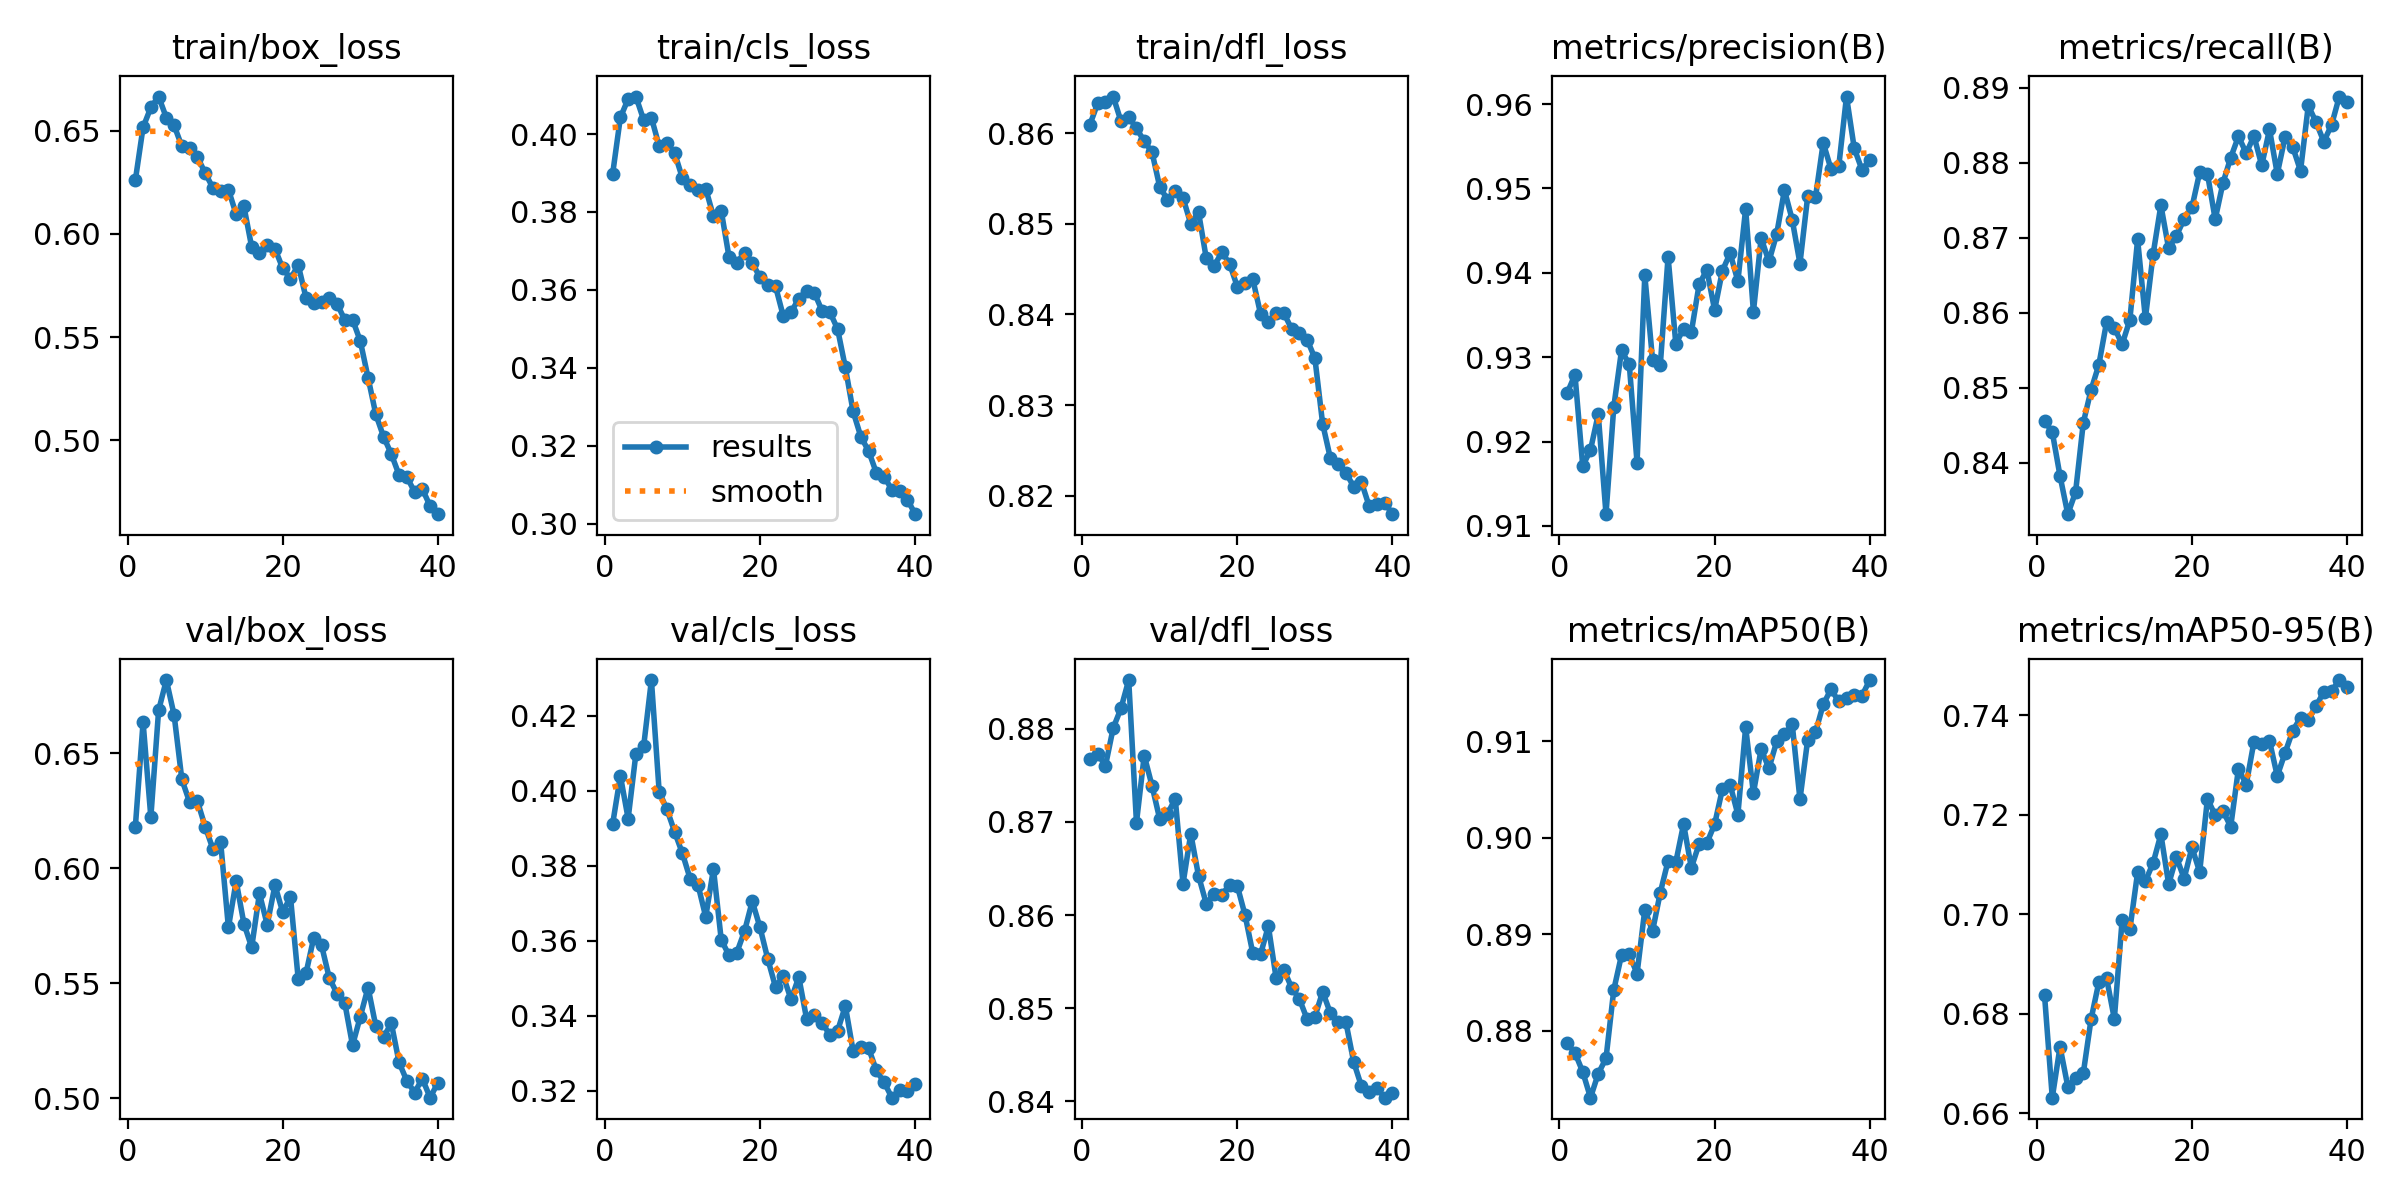

Values plotted in this chart, from the file beside it:
epoch, time, train/box_loss, train/cls_loss, train/dfl_loss, metrics/precision(B), metrics/recall(B), metrics/mAP50(B), metrics/mAP50-95(B), val/box_loss, val/cls_loss, val/dfl_loss, lr/pg0, lr/pg1, lr/pg2
1, 49.82, 0.6259, 0.3897, 0.8609, 0.9258, 0.8455, 0.8787, 0.6837, 0.6179, 0.3911, 0.8768, 0.000369, 0.000369, 0.000369
2, 94.42, 0.6517, 0.4043, 0.8633, 0.9279, 0.8441, 0.8777, 0.6631, 0.6635, 0.404, 0.8773, 0.000721, 0.000721, 0.000721
3, 139.1, 0.6613, 0.409, 0.8634, 0.9171, 0.8382, 0.8758, 0.6734, 0.6222, 0.3926, 0.876, 0.001055, 0.001055, 0.001055
4, 182.7, 0.6666, 0.4096, 0.864, 0.919, 0.8331, 0.8731, 0.6654, 0.6686, 0.4099, 0.8801, 0.001029, 0.001029, 0.001029
5, 226.6, 0.6563, 0.4036, 0.8613, 0.9232, 0.836, 0.8756, 0.6671, 0.6818, 0.4118, 0.8822, 0.001001, 0.001001, 0.001001
6, 270.8, 0.6526, 0.4042, 0.8618, 0.9114, 0.8453, 0.8772, 0.6681, 0.6666, 0.4295, 0.8852, 0.0009735, 0.0009735, 0.0009735
7, 314, 0.6424, 0.3969, 0.8605, 0.9241, 0.8497, 0.8842, 0.6789, 0.6386, 0.3998, 0.8699, 0.000946, 0.000946, 0.000946
8, 357.5, 0.6417, 0.3977, 0.8591, 0.9308, 0.853, 0.8879, 0.6863, 0.6287, 0.3951, 0.8771, 0.0009185, 0.0009185, 0.0009185
9, 401.5, 0.6373, 0.3951, 0.8579, 0.9291, 0.8587, 0.8879, 0.6872, 0.6292, 0.389, 0.8739, 0.000891, 0.000891, 0.000891
10, 445.6, 0.6295, 0.3887, 0.8541, 0.9175, 0.858, 0.8859, 0.679, 0.6181, 0.3833, 0.8703, 0.0008635, 0.0008635, 0.0008635
11, 489.3, 0.6223, 0.3869, 0.8527, 0.9397, 0.8558, 0.8925, 0.6988, 0.6084, 0.3765, 0.8709, 0.000836, 0.000836, 0.000836
12, 533.2, 0.6207, 0.3856, 0.8537, 0.9297, 0.859, 0.8903, 0.6969, 0.6113, 0.375, 0.8725, 0.0008085, 0.0008085, 0.0008085
13, 577.4, 0.6215, 0.386, 0.8528, 0.9291, 0.8698, 0.8943, 0.7084, 0.5743, 0.3664, 0.8634, 0.000781, 0.000781, 0.000781
14, 621.1, 0.6095, 0.3789, 0.85, 0.9419, 0.8592, 0.8976, 0.7066, 0.5944, 0.3792, 0.8687, 0.0007535, 0.0007535, 0.0007535
15, 664.7, 0.6133, 0.3803, 0.8513, 0.9316, 0.8678, 0.8975, 0.7103, 0.5759, 0.3603, 0.8642, 0.000726, 0.000726, 0.000726
16, 708.7, 0.5936, 0.3685, 0.8462, 0.9334, 0.8743, 0.9014, 0.716, 0.5657, 0.3562, 0.8612, 0.0006985, 0.0006985, 0.0006985
17, 752.6, 0.5906, 0.3669, 0.8453, 0.933, 0.8686, 0.8969, 0.706, 0.5891, 0.3568, 0.8622, 0.000671, 0.000671, 0.000671
18, 796.2, 0.5945, 0.3696, 0.8469, 0.9386, 0.8703, 0.8993, 0.7114, 0.5755, 0.3625, 0.8622, 0.0006435, 0.0006435, 0.0006435
19, 840.3, 0.5928, 0.3669, 0.8456, 0.9404, 0.8725, 0.8994, 0.7072, 0.5926, 0.3705, 0.8632, 0.000616, 0.000616, 0.000616
20, 884, 0.5833, 0.3632, 0.8431, 0.9356, 0.874, 0.9014, 0.7134, 0.5809, 0.3636, 0.8631, 0.0005886, 0.0005886, 0.0005886
21, 927.8, 0.5783, 0.3613, 0.8435, 0.9402, 0.8787, 0.905, 0.7085, 0.5876, 0.3552, 0.86, 0.0005611, 0.0005611, 0.0005611
22, 971.5, 0.5849, 0.3609, 0.8439, 0.9423, 0.8785, 0.9055, 0.7231, 0.5517, 0.3477, 0.8559, 0.0005336, 0.0005336, 0.0005336
23, 1016, 0.5691, 0.3533, 0.84, 0.939, 0.8724, 0.9024, 0.7199, 0.5544, 0.3506, 0.8558, 0.0005061, 0.0005061, 0.0005061
24, 1059, 0.5666, 0.3543, 0.8392, 0.9476, 0.8773, 0.9114, 0.7207, 0.5699, 0.3444, 0.8588, 0.0004786, 0.0004786, 0.0004786
25, 1103, 0.5671, 0.3578, 0.8402, 0.9354, 0.8807, 0.9046, 0.7176, 0.5666, 0.3503, 0.8532, 0.0004511, 0.0004511, 0.0004511
26, 1147, 0.569, 0.3598, 0.8401, 0.9441, 0.8835, 0.9092, 0.7292, 0.5523, 0.3392, 0.8541, 0.0004236, 0.0004236, 0.0004236
27, 1191, 0.5661, 0.3593, 0.8384, 0.9413, 0.8813, 0.9072, 0.726, 0.5456, 0.3403, 0.8522, 0.0003961, 0.0003961, 0.0003961
28, 1234, 0.5583, 0.3546, 0.838, 0.9446, 0.8835, 0.91, 0.7347, 0.5414, 0.3381, 0.851, 0.0003686, 0.0003686, 0.0003686
29, 1279, 0.5585, 0.3543, 0.8372, 0.9498, 0.8796, 0.9107, 0.7342, 0.5231, 0.3349, 0.8488, 0.0003411, 0.0003411, 0.0003411
30, 1322, 0.548, 0.35, 0.8352, 0.9463, 0.8844, 0.9118, 0.7348, 0.5355, 0.336, 0.8491, 0.0003136, 0.0003136, 0.0003136
31, 1368, 0.5303, 0.3401, 0.8279, 0.9411, 0.8785, 0.904, 0.7278, 0.5482, 0.3426, 0.8518, 0.0002861, 0.0002861, 0.0002861
32, 1412, 0.5125, 0.3288, 0.8241, 0.9491, 0.8834, 0.9102, 0.7324, 0.5314, 0.3306, 0.8495, 0.0002586, 0.0002586, 0.0002586
33, 1455, 0.5017, 0.3223, 0.8235, 0.9489, 0.8821, 0.9109, 0.7369, 0.5266, 0.3317, 0.8485, 0.0002311, 0.0002311, 0.0002311
34, 1499, 0.4932, 0.3186, 0.8226, 0.9554, 0.8789, 0.9138, 0.7394, 0.5327, 0.3314, 0.8485, 0.0002036, 0.0002036, 0.0002036
35, 1542, 0.4831, 0.313, 0.821, 0.9523, 0.8876, 0.9154, 0.7391, 0.5156, 0.3254, 0.8442, 0.0001761, 0.0001761, 0.0001761
36, 1585, 0.4822, 0.3121, 0.8215, 0.9526, 0.8854, 0.9141, 0.7418, 0.5076, 0.3222, 0.8416, 0.0001486, 0.0001486, 0.0001486
37, 1629, 0.4749, 0.3086, 0.8189, 0.9609, 0.8828, 0.9145, 0.7447, 0.5026, 0.3182, 0.841, 0.0001211, 0.0001211, 0.0001211
38, 1672, 0.4763, 0.3085, 0.8191, 0.9547, 0.885, 0.9147, 0.7448, 0.5086, 0.3202, 0.8414, 9.36017e-05, 9.36017e-05, 9.36017e-05
39, 1715, 0.468, 0.3062, 0.8193, 0.9522, 0.8888, 0.9147, 0.747, 0.5003, 0.3199, 0.8404, 6.61045e-05, 6.61045e-05, 6.61045e-05
40, 1759, 0.4641, 0.3024, 0.818, 0.9534, 0.8881, 0.9163, 0.7456, 0.5068, 0.3218, 0.8409, 3.86073e-05, 3.86073e-05, 3.86073e-05
